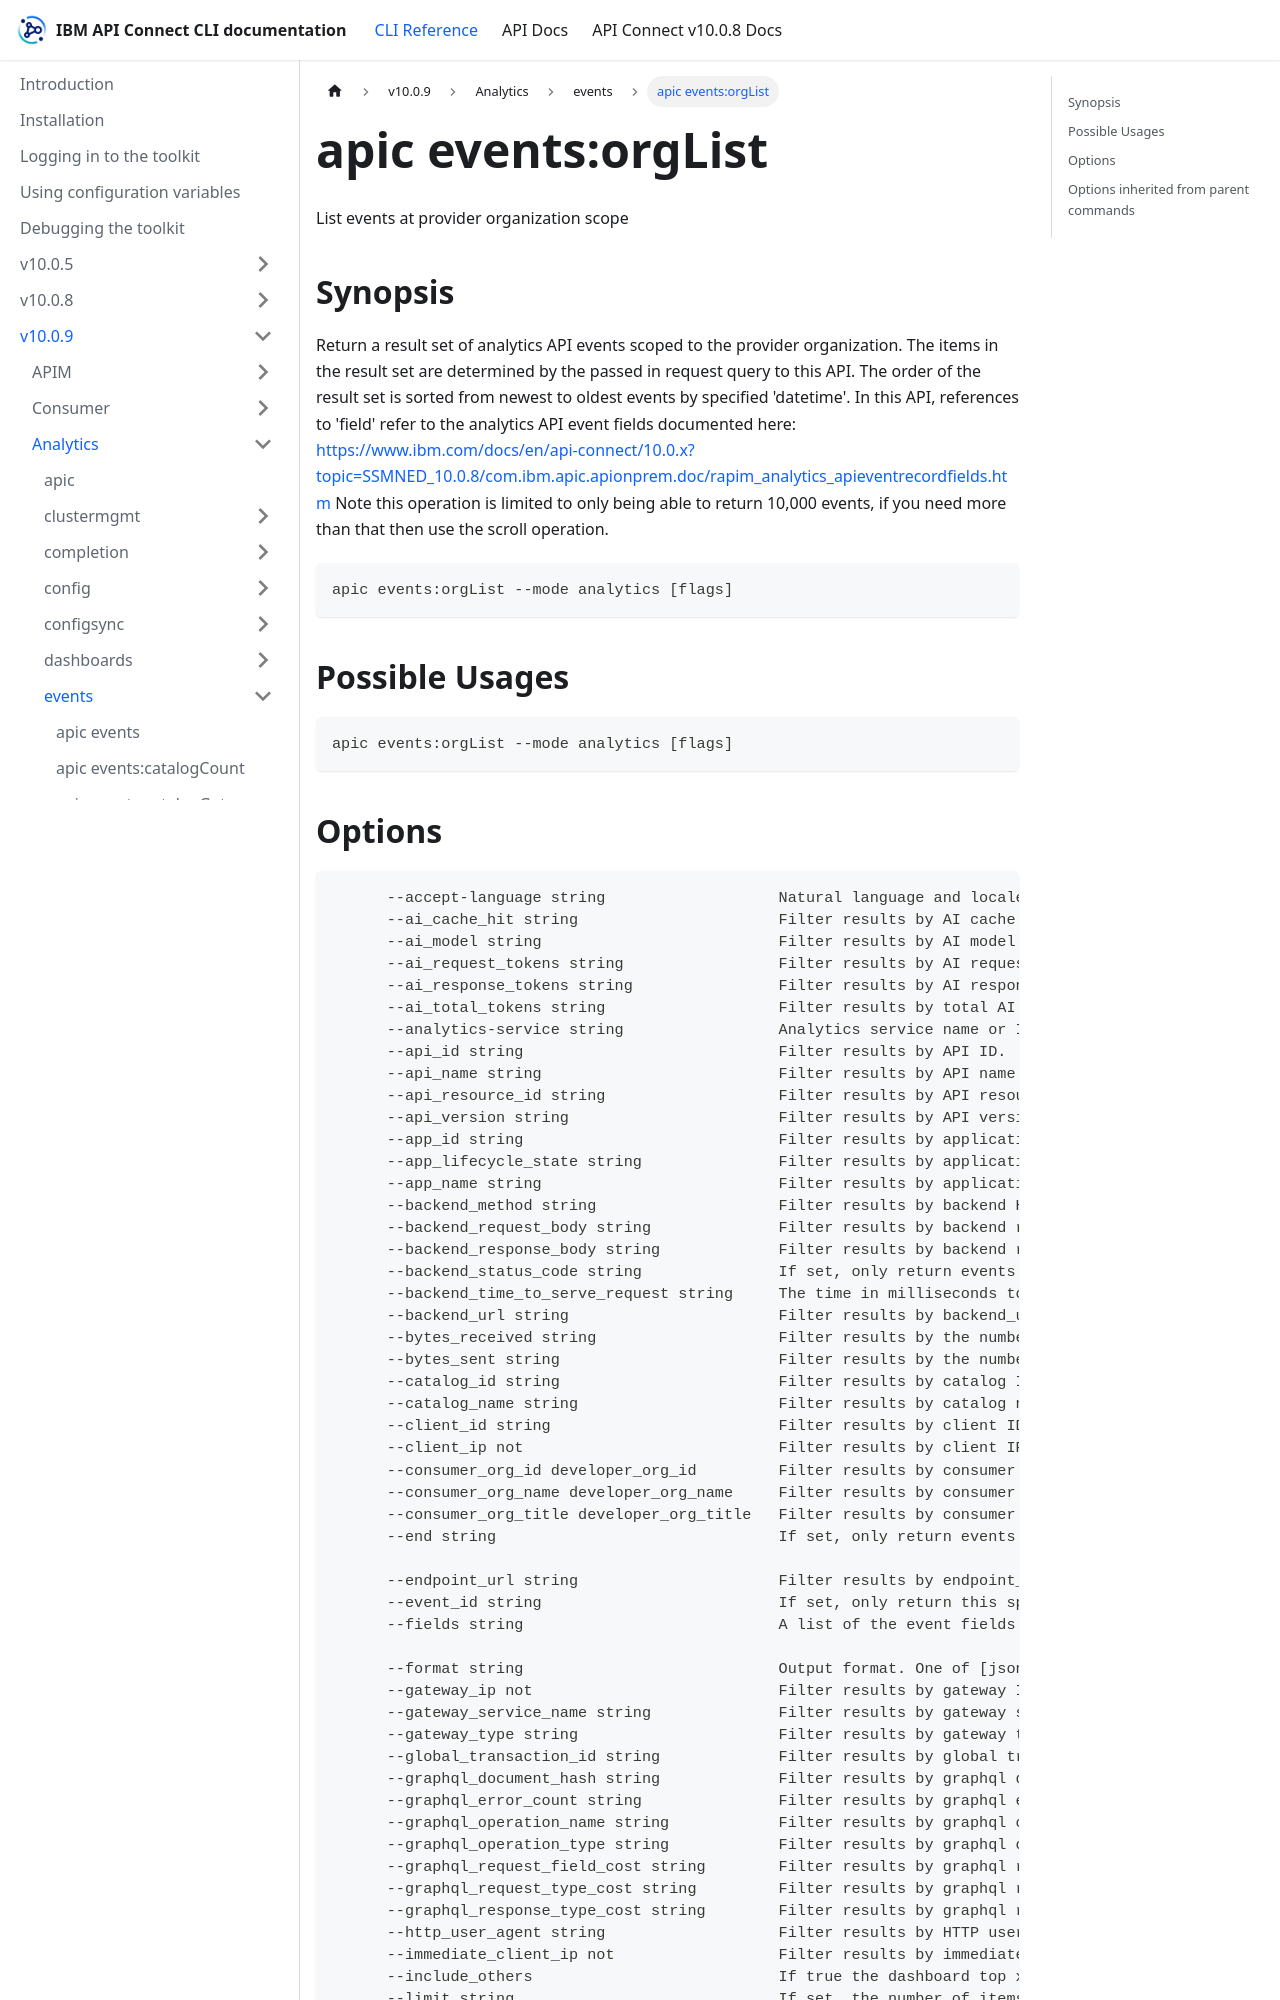

repository: ibm-apiconnect/clidocs · page: docs/v1009/analytics/events/apic_events_orgList.html · generator: docusaurus

---
tags:
- "group: events"
- "scope: org"
---
# apic events:orgList

List events at provider organization scope

## Synopsis

Return a result set of analytics API events scoped to the provider organization. The items in the result set are determined by the passed in request query to this API. The order of the result set is sorted from newest to oldest events by specified 'datetime'. In this API, references to 'field' refer to the analytics API event fields documented here: https://www.ibm.com/docs/en/api-connect/10.0.x?topic=SSMNED_10.0.8/com.ibm.apic.apionprem.doc/rapim_analytics_apieventrecordfields.htm Note this operation is limited to only being able to return 10,000 events, if you need more than that then use the scroll operation.

```
apic events:orgList --mode analytics [flags]
```

## Possible Usages

```
apic events:orgList --mode analytics [flags]
```
